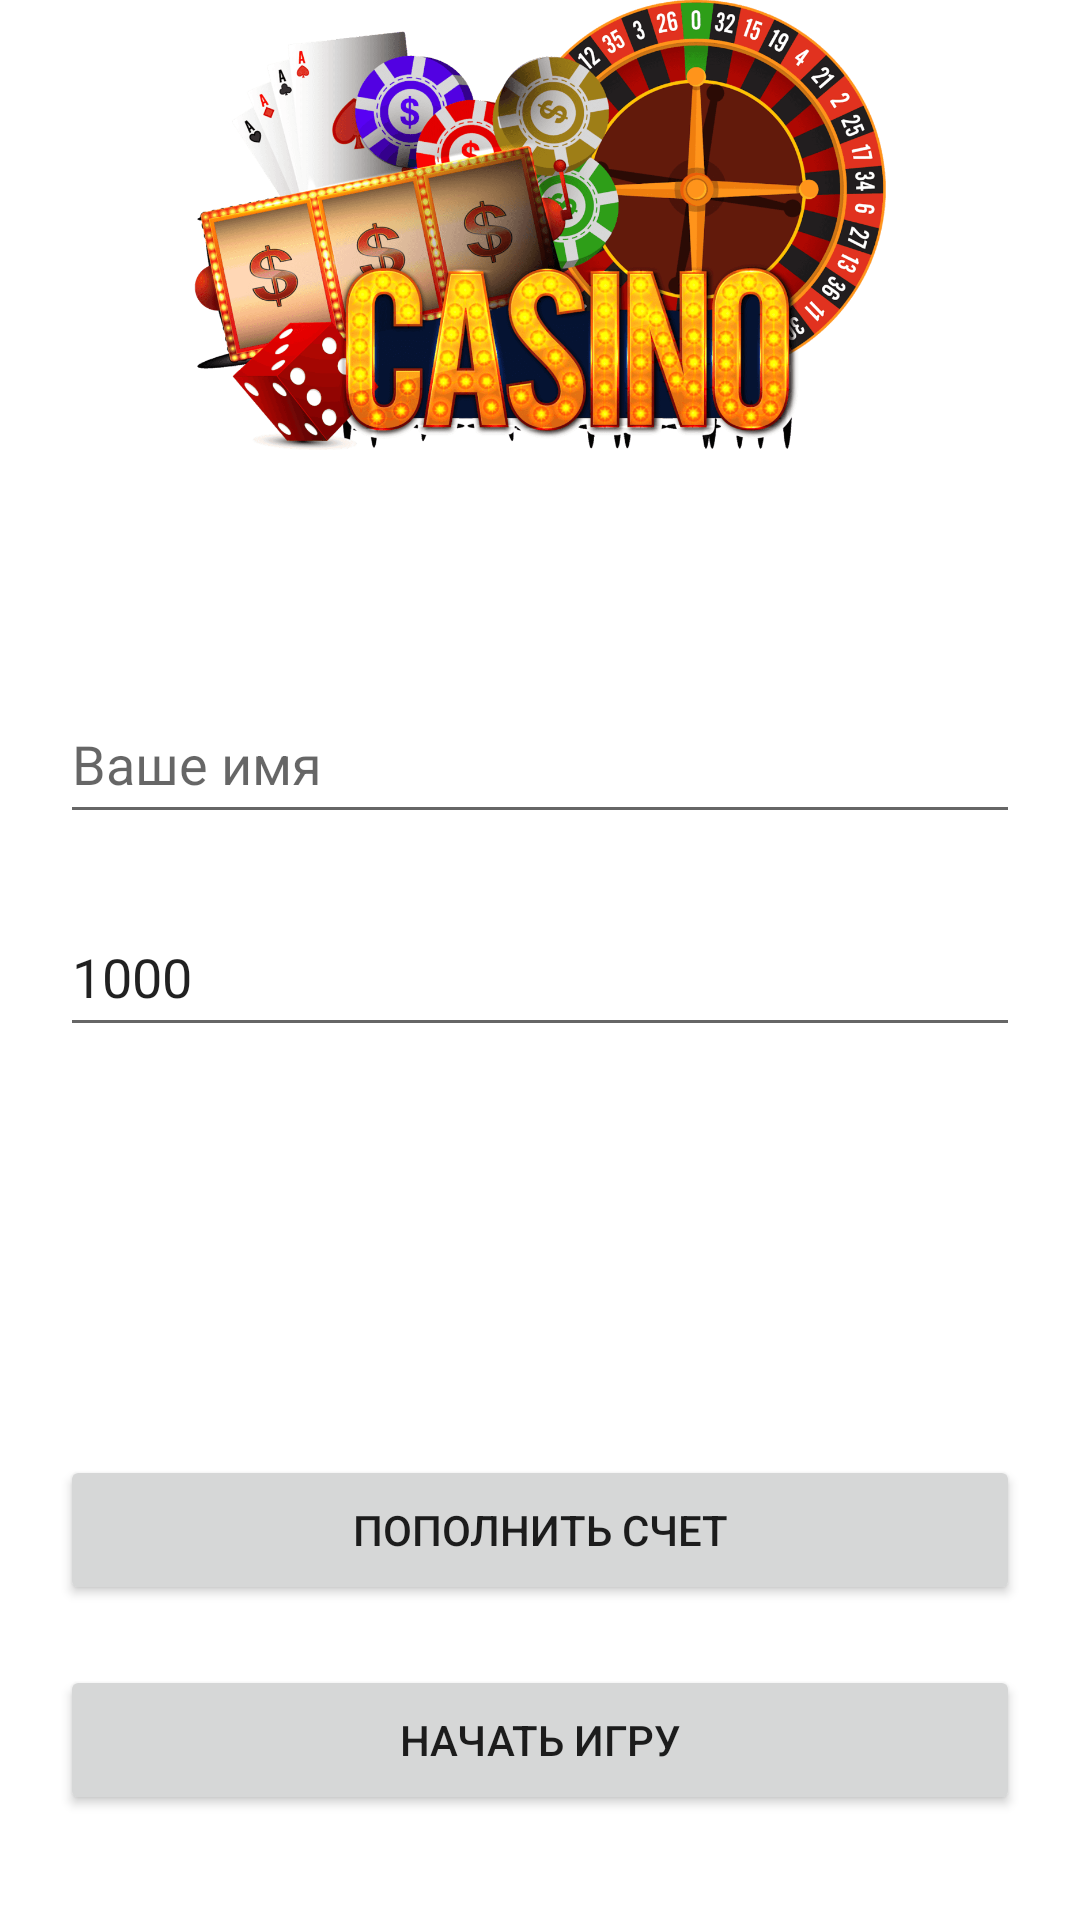

Here is an Android app screen rendered from its layout file. Give the layout XML and the strings, colors and styles it references.
<!-- AndroidManifest.xml: application theme Theme.Casino -->
<!-- res/layout/activity_main.xml -->
<?xml version="1.0" encoding="utf-8"?>
<androidx.constraintlayout.widget.ConstraintLayout xmlns:android="http://schemas.android.com/apk/res/android"
    xmlns:app="http://schemas.android.com/apk/res-auto"
    xmlns:tools="http://schemas.android.com/tools"
    android:layout_width="match_parent"
    android:layout_height="match_parent"
    tools:context=".MainActivity">

    <ImageView
        android:id="@+id/imageView"
        android:layout_width="wrap_content"
        android:layout_height="150dp"
        android:src="@drawable/img"
        app:layout_constraintEnd_toEndOf="parent"
        app:layout_constraintTop_toTopOf="parent" />

    <EditText
        android:id="@+id/nametxt"
        android:layout_width="match_parent"
        android:layout_height="50dp"
        android:layout_marginStart="20dp"
        android:layout_marginTop="78dp"
        android:layout_marginEnd="20dp"
        android:hint="Ваше имя"
        app:layout_constraintEnd_toEndOf="parent"
        app:layout_constraintStart_toStartOf="parent"
        app:layout_constraintTop_toBottomOf="@+id/imageView" />

    <EditText
        android:id="@+id/count"
        android:layout_width="match_parent"
        android:layout_height="50dp"
        android:layout_marginStart="20dp"
        android:layout_marginTop="21dp"
        android:layout_marginEnd="20dp"
        android:enabled="true"
        android:text="1000"
        app:layout_constraintEnd_toEndOf="parent"
        app:layout_constraintStart_toStartOf="parent"
        app:layout_constraintTop_toBottomOf="@+id/nametxt" />

    <Button
        android:id="@+id/button"
        android:layout_width="match_parent"
        android:layout_height="50dp"
        android:layout_marginStart="20dp"
        android:layout_marginTop="136dp"
        android:layout_marginEnd="20dp"
        app:layout_constraintEnd_toEndOf="parent"
        app:layout_constraintStart_toStartOf="parent"
        app:layout_constraintTop_toBottomOf="@+id/count"
        android:text="Пополнить счет"
        android:onClick="upCount"/>

    <Button
        android:layout_width="match_parent"
        android:layout_height="50dp"
        android:layout_marginStart="20dp"
        android:layout_marginTop="20dp"
        android:layout_marginEnd="20dp"
        app:layout_constraintEnd_toEndOf="parent"
        app:layout_constraintStart_toStartOf="parent"
        app:layout_constraintTop_toBottomOf="@+id/button"
        android:text="Начать игру"
        android:onClick="startGame"/>

</androidx.constraintlayout.widget.ConstraintLayout>
<!-- resources referenced by this layout -->
<resources>
  <!-- drawable img: png bitmap (drawable, 344119 bytes) -->
  <style name="Theme.Casino" parent="Theme.MaterialComponents.DayNight.DarkActionBar">
          
          <item name="colorPrimary">@color/purple_500</item>
          <item name="colorPrimaryVariant">@color/purple_700</item>
          <item name="colorOnPrimary">@color/white</item>
          
          <item name="colorSecondary">@color/teal_200</item>
          <item name="colorSecondaryVariant">@color/teal_700</item>
          <item name="colorOnSecondary">@color/black</item>
          
          <item name="android:statusBarColor" tools:targetApi="l">?attr/colorPrimaryVariant</item>
          
      </style>
  <!-- not gathered from this repository: default colours our renderer supplied (Android Studio template values) -->
  <color name="purple_500">#FF6200EE</color>
  <color name="purple_700">#FF3700B3</color>
  <color name="teal_200">#FF03DAC5</color>
  <color name="teal_700">#FF018786</color>
  <color name="black">#FF000000</color>
  <color name="white">#FFFFFFFF</color>
</resources>
